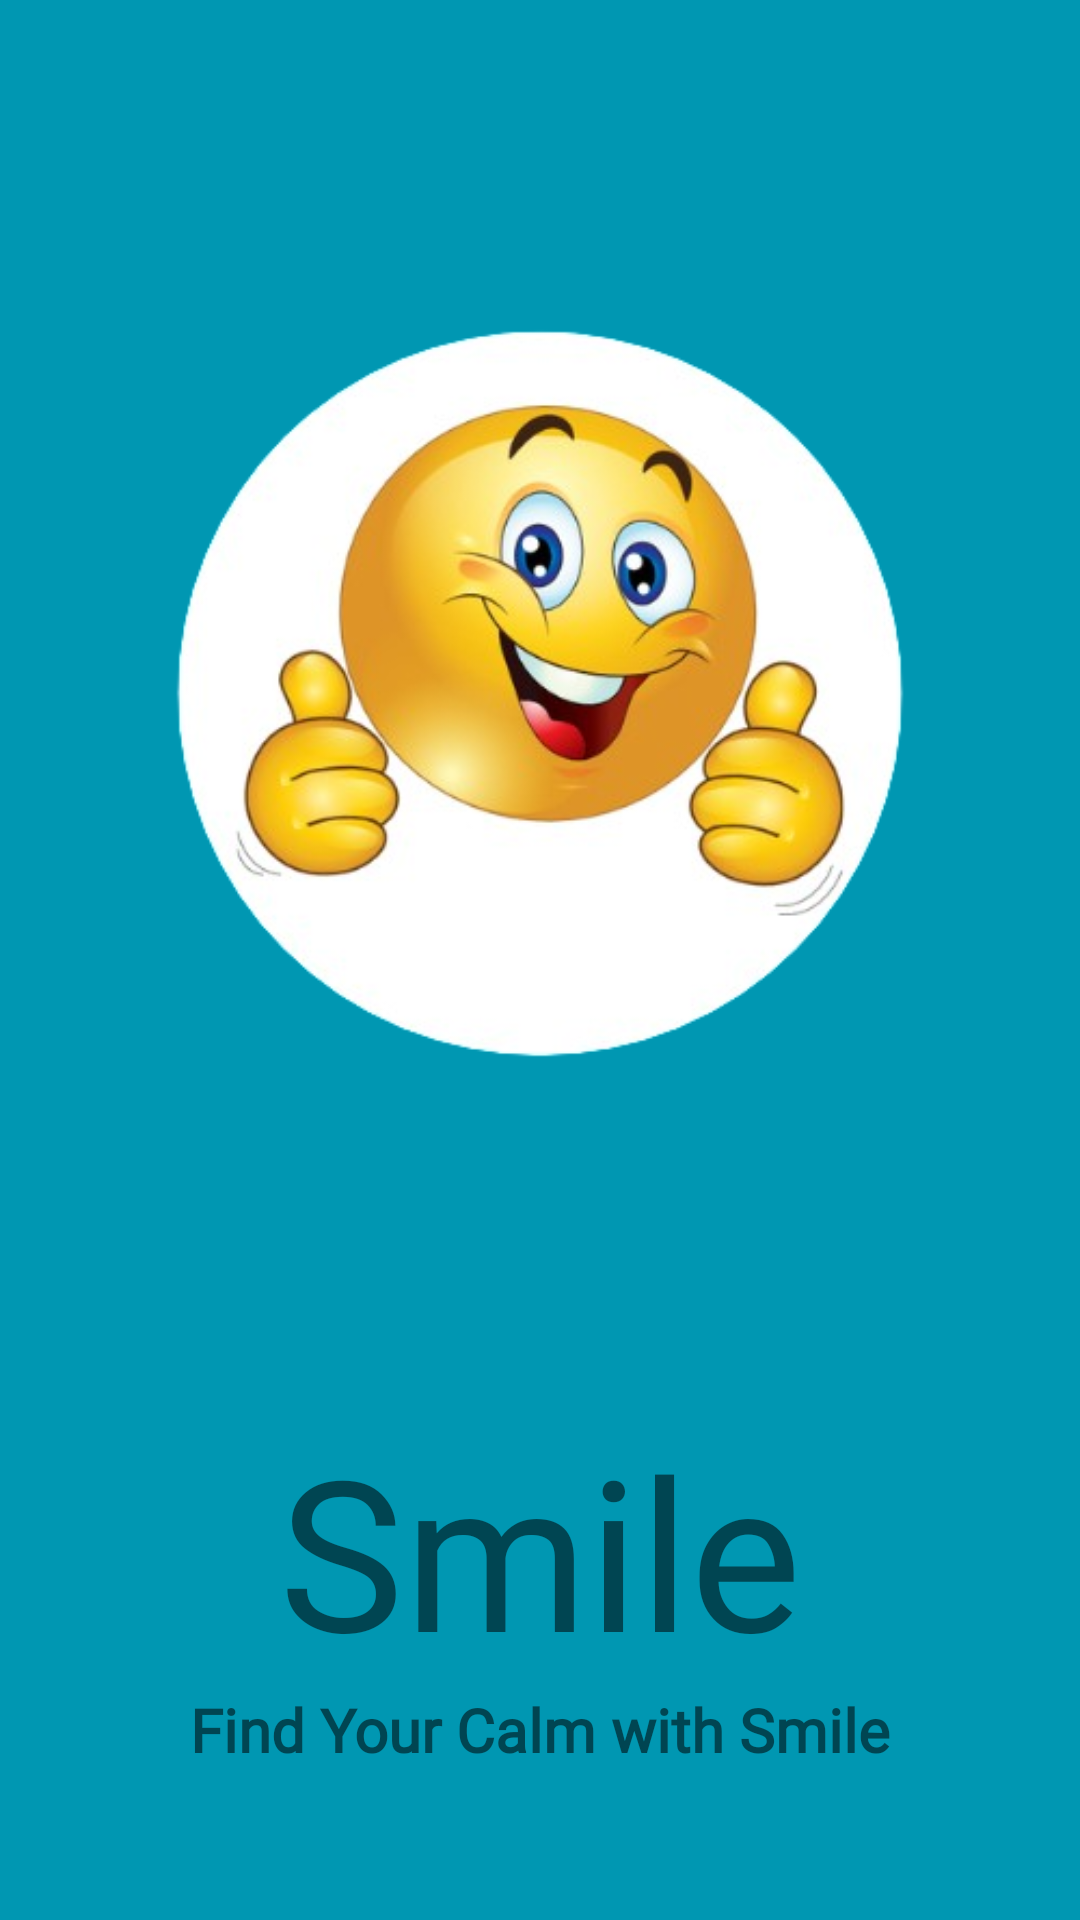

The Android layout XML behind this screen, and the referenced resources:
<!-- AndroidManifest.xml: application theme Theme.Smile_V1 -->
<!-- res/layout/activity_main.xml -->
<?xml version="1.0" encoding="utf-8"?>
<androidx.constraintlayout.widget.ConstraintLayout xmlns:android="http://schemas.android.com/apk/res/android"
    xmlns:app="http://schemas.android.com/apk/res-auto"
    xmlns:tools="http://schemas.android.com/tools"
    android:layout_width="match_parent"
    android:layout_height="match_parent"
    tools:context=".MainActivity"
    android:background="@color/splash_screen_blue">

    <ImageView
        android:id="@+id/imgSmile"
        android:layout_width="wrap_content"
        android:layout_height="wrap_content"
        android:layout_marginBottom="200dp"
        android:transitionName="logoImage"
        android:src="@drawable/smile_face"
        app:layout_constraintBottom_toBottomOf="parent"
        app:layout_constraintEnd_toEndOf="parent"
        app:layout_constraintStart_toStartOf="parent"
        app:layout_constraintTop_toTopOf="parent" />

    <TextView
        android:id="@+id/txtAppName"
        android:layout_width="wrap_content"
        android:layout_height="wrap_content"
        android:fontFamily="@font/bangers"
        android:transitionName="logoText"
        android:text="Smile"
        android:textAlignment="center"
        android:textSize="70sp"
        app:layout_constraintEnd_toEndOf="parent"
        app:layout_constraintStart_toStartOf="parent"
        app:layout_constraintTop_toBottomOf="@+id/imgSmile" />

    <TextView
        android:id="@+id/txtDescription"
        android:layout_width="wrap_content"
        android:layout_height="wrap_content"
        android:fontFamily="@font/antic"
        android:text="Find Your Calm with Smile"
        android:textAlignment="center"
        android:textStyle="bold"
        android:textSize="20sp"
        app:layout_constraintEnd_toEndOf="parent"
        app:layout_constraintStart_toStartOf="parent"
        app:layout_constraintTop_toBottomOf="@+id/txtAppName" />


</androidx.constraintlayout.widget.ConstraintLayout>
<!-- resources referenced by this layout -->
<resources>
  <color name="splash_screen_blue">#0097b2</color>
  <!-- drawable smile_face: png bitmap (drawable, 141457 bytes) -->
  <style name="Theme.Smile_V1" parent="Base.Theme.Smile_V1" />
  <style name="Base.Theme.Smile_V1" parent="Theme.MaterialComponents.DayNight.NoActionBar">
          <item name="colorPrimary">@color/splash_screen_blue</item>
          <item name="colorOnBackground">@color/white</item>
          
          <item name="android:windowContentTransitions">true</item>
  
          
          
      </style>
  <color name="white">#FFFFFFFF</color>
</resources>
